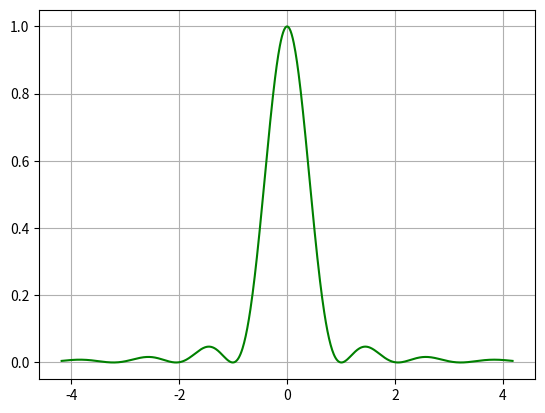

Here is the Python script that generated this plot:
import numpy as np
import matplotlib.pyplot as plt


def intesitiy(v, s, lama):
    upper = (np.sin(np.pi*(s/lama)*np.sin(v))**2)
    lower = (np.pi*(s/lama)*np.sin(v))**2
    return upper/lower


values = np.linspace(-1, 1, 1000)
s = 3.2*10**(-6)
lama = 644*10**(-9)
x_values = [(s/lama)*np.sin(v) for v in values]
y_values = [intesitiy(np.sin(v), s, lama) for v in values]
plt.plot(x_values, y_values, '-g')
plt.grid()
plt.savefig('sheet09_ex2.jpeg')
plt.show()
